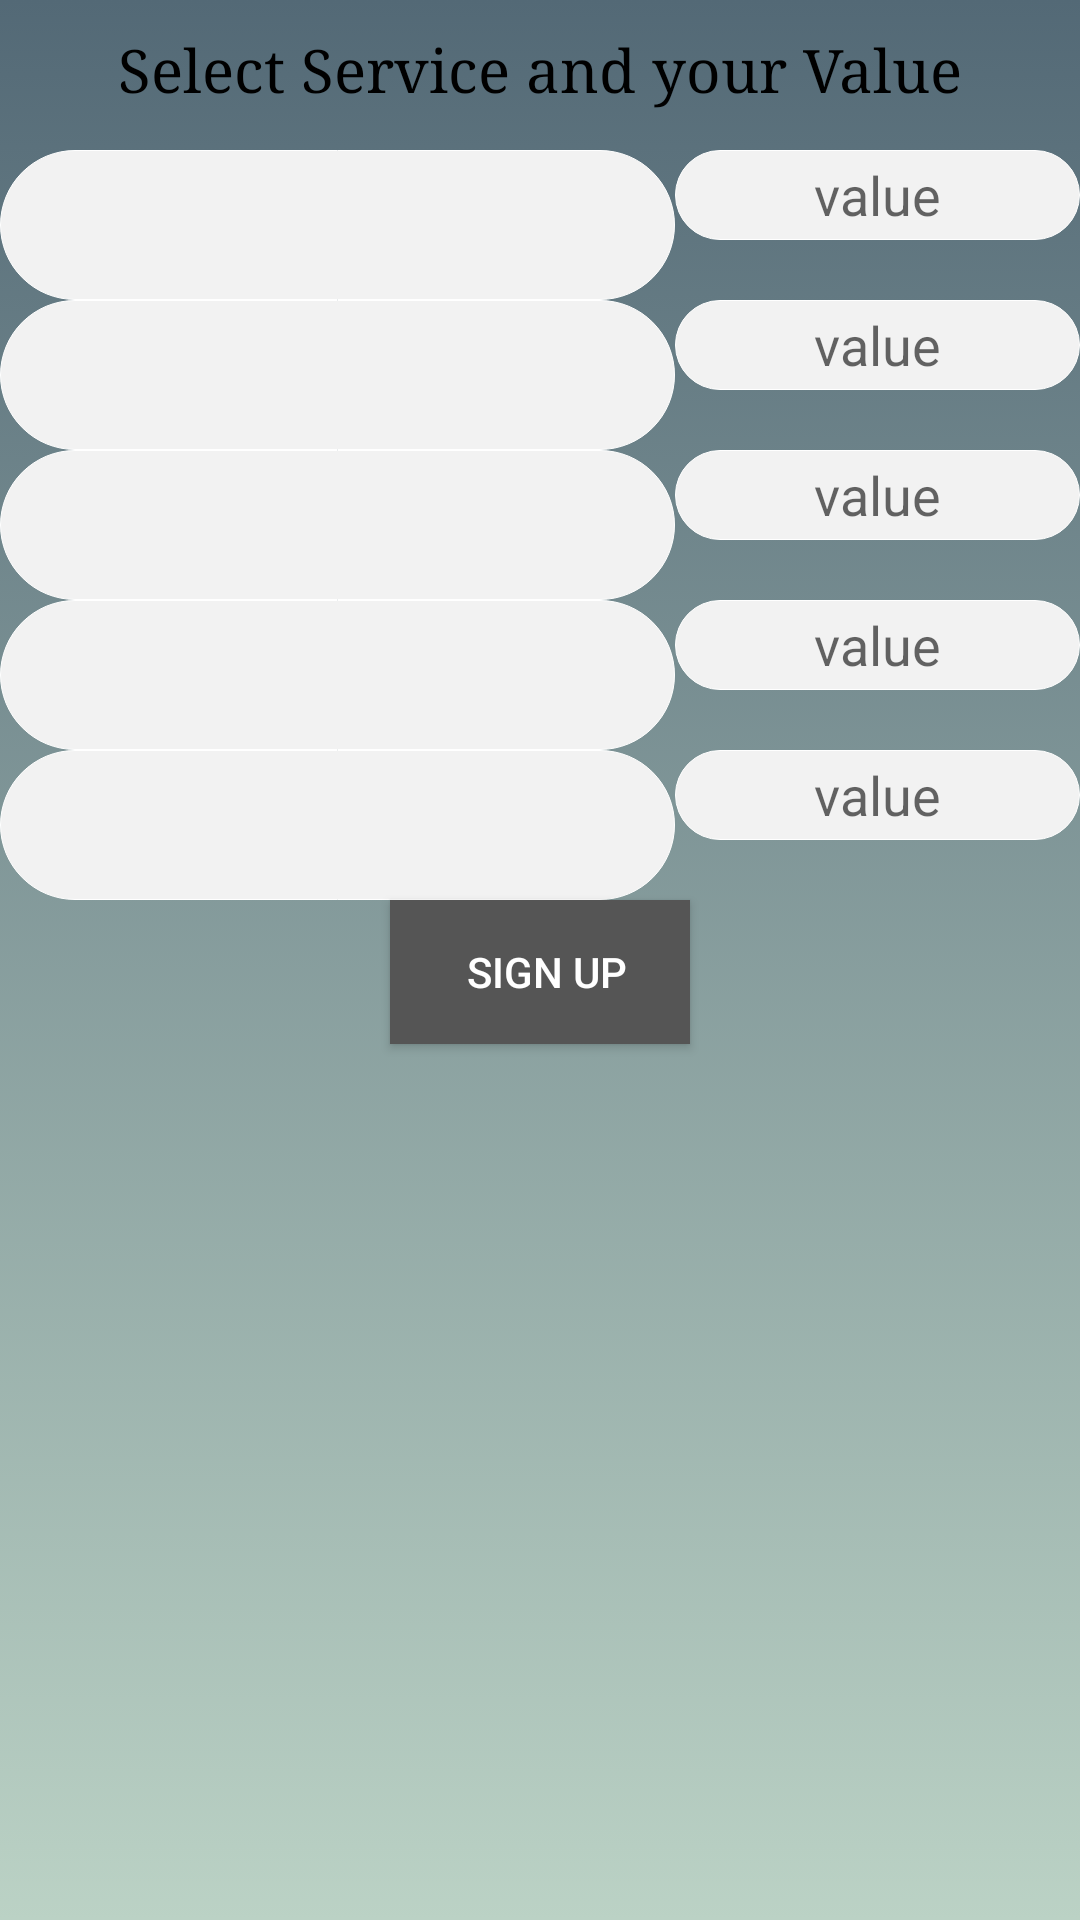

Write the Android layout XML for this screen, with the resource values it uses.
<!-- AndroidManifest.xml: application theme AppTheme -->
<!-- res/layout/activity_services_assign.xml -->
<?xml version="1.0" encoding="utf-8"?>
<LinearLayout xmlns:android="http://schemas.android.com/apk/res/android"
    android:id="@+id/parent_linear_layout"
    android:layout_width="match_parent"
    android:layout_height="match_parent"
    android:layout_margin="5dp"
    android:background="@drawable/gradient_backround"
    android:orientation="vertical">

    <LinearLayout xmlns:android="http://schemas.android.com/apk/res/android"
        android:layout_width="match_parent"
        android:layout_height="50dp"
        android:orientation="horizontal">

        <TextView
            android:layout_width="match_parent"
            android:layout_height="match_parent"
            android:layout_marginTop="10sp"
            android:text="Select Service and your Value"
            android:textAlignment="center"
            android:textColor="#000000"
            android:textSize="20dp"
            android:typeface="serif" />


    </LinearLayout>

    <LinearLayout xmlns:android="http://schemas.android.com/apk/res/android"
        android:layout_width="match_parent"
        android:layout_height="50dp"
        android:orientation="horizontal">

        <Spinner
            android:id="@+id/spinner"
            android:layout_width="0dp"
            android:layout_height="match_parent"
            android:layout_weight="5"
            android:background="@drawable/rounded_white"
            android:textAlignment="center"
            />

        <EditText
            android:id="@+id/value"
            android:layout_width="0dp"
            android:layout_height="30dp"
            android:layout_weight="3"
            android:background="@drawable/rounded_white"
            android:gravity="center"
            android:hint="value" />
    </LinearLayout>

    <LinearLayout xmlns:android="http://schemas.android.com/apk/res/android"
        android:layout_width="match_parent"
        android:layout_height="50dp"
        android:orientation="horizontal">

        <Spinner
            android:id="@+id/type_spinner1"
            android:layout_width="0dp"
            android:layout_height="match_parent"
            android:layout_weight="5"
            android:background="@drawable/rounded_white"
            android:textAlignment="center"/>

        <EditText
            android:id="@+id/value1"
            android:layout_width="0dp"
            android:layout_height="30dp"
            android:layout_weight="3"
            android:background="@drawable/rounded_white"
            android:gravity="center"
            android:hint="value" />
    </LinearLayout>

    <LinearLayout xmlns:android="http://schemas.android.com/apk/res/android"
        android:layout_width="match_parent"
        android:layout_height="50dp"
        android:orientation="horizontal">

        <Spinner
            android:id="@+id/type_spinner2"
            android:layout_width="0dp"
            android:layout_height="match_parent"
            android:layout_weight="5"
            android:background="@drawable/rounded_white"
            android:textAlignment="center"/>

        <EditText
            android:id="@+id/value2"
            android:layout_width="0dp"
            android:layout_height="30dp"
            android:layout_weight="3"
            android:background="@drawable/rounded_white"
            android:gravity="center"
            android:hint="value" />

    </LinearLayout>

    <LinearLayout xmlns:android="http://schemas.android.com/apk/res/android"
        android:layout_width="match_parent"
        android:layout_height="50dp"
        android:orientation="horizontal">

        <Spinner
            android:id="@+id/type_spinner3"
            android:layout_width="0dp"
            android:layout_height="match_parent"
            android:layout_weight="5"
            android:background="@drawable/rounded_white"
            android:textAlignment="center"/>

        <EditText
            android:id="@+id/value3"
            android:layout_width="0dp"
            android:layout_height="30dp"
            android:layout_weight="3"
            android:background="@drawable/rounded_white"
            android:gravity="center"
            android:hint="value" />
    </LinearLayout>

    <LinearLayout xmlns:android="http://schemas.android.com/apk/res/android"
        android:layout_width="match_parent"
        android:layout_height="50dp"
        android:orientation="horizontal">

        <Spinner
            android:id="@+id/type_spinner4"
            android:layout_width="0dp"
            android:layout_height="match_parent"
            android:layout_weight="5"
            android:background="@drawable/rounded_white"
            android:textAlignment="center"/>

        <EditText
            android:id="@+id/value4"
            android:layout_width="0dp"
            android:layout_height="30dp"
            android:layout_weight="3"
            android:background="@drawable/rounded_white"
            android:gravity="center"
            android:hint="value" />
    </LinearLayout>

    <Button
        android:id="@+id/techniciannSignUp"
        android:layout_width="100dp"
        android:layout_height="wrap_content"
        android:layout_gravity="center"
        android:layout_marginBottom="5dp"
        android:layout_marginLeft="5dp"
        android:layout_marginRight="5dp"
        android:background="#555"
        android:onClick="onAddField"
        android:paddingLeft="5dp"
        android:text="Sign Up"
        android:textColor="#FFF" />
</LinearLayout>
<!-- resources referenced by this layout -->
<resources>
  <!-- drawable gradient_backround (drawable) -->
  <?xml version="1.0" encoding="utf-8"?>
  
  <selector xmlns:android="http://schemas.android.com/apk/res/android">
  
      <item>
          <shape>
              <gradient
                  android:angle="90"
                  android:startColor="#BBD2C5"
                  android:endColor="#536976"
                  android:type="linear" />
          </shape>
      </item>
  
  </selector>
  <!-- drawable rounded_white (drawable) -->
  <?xml version="1.0" encoding="utf-8"?>
      <selector xmlns:android="http://schemas.android.com/apk/res/android">
          <item >
              <shape>
                  <solid android:color="#f2f2f2"/>
                  <stroke android:width="0.1dp"
                      android:color="#FFFFFF"/>
                  <corners
                      android:radius="40dp"/>
              </shape>
          </item>
  </selector>
  <style name="AppTheme" parent="Theme.AppCompat.Light.DarkActionBar">
          
          <item name="colorPrimary">#00695C</item>
      </style>
</resources>
